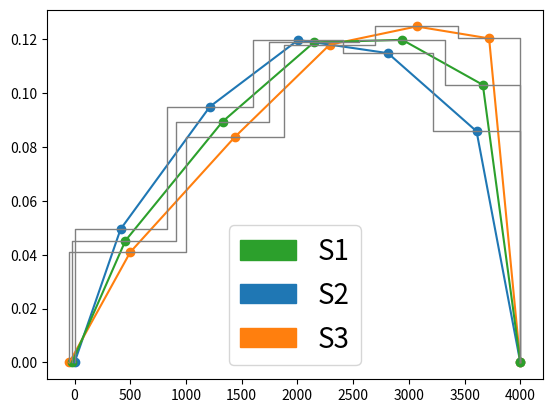
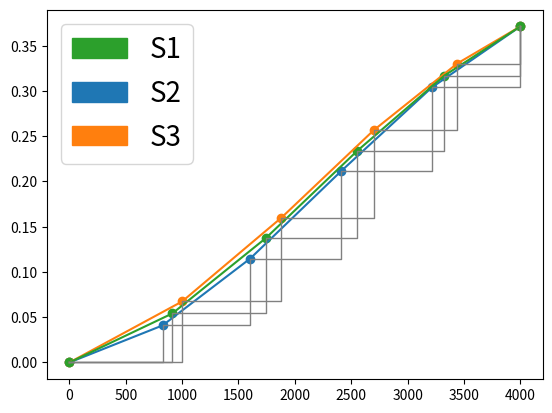

Python code for these plots, in order:
import math
from matplotlib import pyplot as plt
import matplotlib.patches as mpatches


s1 = [3465, 3465, 3465, 3465, 3465, 3419]
s2 = [0, 827, 1604, 2409, 3215, 4000]
s3 = [4000, 3440, 2698, 1881, 1000, 0][::-1]

s1_avg = list(map(lambda x: x[0] + (x[1]-x[0])/2, zip(s2, s3)))

power_start = [0.32, 0.32, 0.30, 0.29, 0.30, 1.17]
power_end = [0.92, 1.42, 1.69, 1.57, 1.17]
wb1_impulse = [3769, 5388, 6335, 5725, 4313]
wb2_impulse = [4004, 5725, 6723, 5882, 4284]
lb_watt = [0.45, 0.67, 0.82, 0.74, 0.55]
wb1_t2 = [198.87, 100.0, 71.78, 76.84, 113.59]
wb2_t2 = [198.8, 101.0, 72.17, 75.57, 112.34]
lb_t2 = [193.03, 97.84, 70.81, 73.66, 107.5]

average_t2 = [(wb1_t2[i] + wb2_t2[i] + lb_t2[i]) / 3 for i in range(5)]
average_ts = [t2 / math.log(2) for t2 in average_t2]

lambdas = [0.0124, 0.0305, 0.111, 0.301, 1.14, 3.01]
alphas = [0.033, 0.219, 0.196, 0.395, 0.115, 0.042]

l_star_per_beta = 0.0051
beta = 0.00641
rho_differential = [l_star_per_beta / ts + sum([alphas[i] / (1 + lambdas[i] * ts) for i in range(6)]) for ts in average_ts]
rho_integral_s2 = [sum(rho_differential[:i]) for i in range(6)]
rho_integral_s3 = [sum(rho_differential[i:]) for i in range(6)[::-1]]
rho_integral_s1 = list(map(lambda x: x[0] + (x[1]-x[0])/2, zip(rho_integral_s2, rho_integral_s3)))

z_s2 = [0] + [s2[i] - (s2[i] - s2[i - 1]) / 2 for i in range(1, 6)] + [4000]
drho_per_dz_s2 = [0] + [rho_differential[i - 1] / (s2[i] - s2[i - 1]) * 1000 for i in range(1, 6)] + [0]

z_s3 = [0 + s1[-1] - s1[-2]] + [s3[i] - (s3[i] - s3[i - 1]) / 2 for i in range(1, 6)] + [4000]
drho_per_dz_s3 = [0] + [rho_differential[i - 1] / (s3[i] - s3[i - 1]) * 1000 for i in range(1, 6)] + [0]

z_s1 = list(map(lambda x: x[0] + (x[1]-x[0])/2, zip(z_s2, z_s3)))
drho_per_dz_s1 = list(map(lambda x: x[0] + (x[1]-x[0])/2, zip(drho_per_dz_s2, drho_per_dz_s3)))

rho_integral_max = (max(rho_integral_s1), max(rho_integral_s2), max(rho_integral_s3))
rho_integral_max_sum = sum(rho_integral_max)
excess_reactivity_s2 = [rho_integral_max[1] - x for x in rho_integral_s3]
excess_reactivity_s3 = [rho_integral_max[2] - x for x in rho_integral_s3[::-1]]
excess_reactivity_s1 = [rho_integral_max[0] - (rho_integral_s1[4] + (s1[i] - s1_avg[4]) / (s1_avg[5] - s1_avg[4]) * (rho_integral_s1[5] - rho_integral_s1[4])) for i in range(6)]
excess_reactivity = [excess_reactivity_s1[i] + excess_reactivity_s2[i] + excess_reactivity_s3[i] for i in range(6)]
excess_reactivity_avg = sum(excess_reactivity) / len(excess_reactivity)

print("s1:", s1)
print("s2:", s2)
print("s3:", s3)
print("s1_avg:", s1_avg)
print("power_start:", power_start)
print("power_end:", power_end)
print("wb1_impulse:", wb1_impulse)
print("wb2_impulse:", wb2_impulse)
print("lb_watt:", lb_watt)
print("wb1_t2:", wb1_t2)
print("wb2_t2:", wb2_t2)
print("lb_t2:", lb_t2)
print("average_t2:", average_t2)
print("average_ts:", average_ts)
print("lambdas:", lambdas)
print("alphas:", alphas)
print("rho_differential:", rho_differential)
print("rho_integral_s2:", rho_integral_s2)
print("rho_integral_s3:", rho_integral_s3)
print("rho_integral_s1:", rho_integral_s1)
print("z_s2:", z_s2)
print("drho_per_dz_s2:", drho_per_dz_s2)
print("excess_reactivity_s2:", excess_reactivity_s2)
print("z_s3:", z_s3)
print("drho_per_dz_s3:", drho_per_dz_s3)
print("excess_reactivity_s3:", excess_reactivity_s3)
print("z_s1:", z_s1)
print("drho_per_dz_s1:", drho_per_dz_s1)
print("excess_reactivity_s1:", excess_reactivity_s1)
print("excess_reactivity:", excess_reactivity)
print("excess_reactivity_avg:", excess_reactivity_avg)
print("rho_integral_max:", rho_integral_max)
print("rho_integral_max_sum:", rho_integral_max_sum)






print("===== Tabelle Messwerte =====")
for i in range(5):
    print(f"${power_start[i]:5.2f}\, W$ & ${s1[i]:6}$ & ${s2[i]:6}$ & ${s3[i]:6}$ & $  \infty  $ & $  \infty  $ & $  \infty  $ & $  \infty  $ & $  \infty  $ \\\\")
    print(f"${power_end[i]:5.2f}\, W$ & ${s1[i]:6}$ & ${s2[i + 1]:6}$ & ${s3[i]:6}$ & ${wb1_t2[i]:6.2f}\, s$ & ${wb2_t2[i]:6.2f}\, s$ & ${lb_t2[i]:6.2f}\, s$ & ${average_t2[i]:6.2f}\, s$ & ${average_ts[i]:6.2f}\, s$ \\\\")

print(f"${power_start[5]:5.2f}\, W$ & ${s1[5]:6}$ & ${s2[5]:6}$ & ${s3[5]:6}$ & $  \infty  $ & $  \infty  $ & $  \infty  $ & $  \infty  $ & $  \infty  $ \\\\")
print("\n\n")

print("===== Tabelle S2 berechnet =====")
for i in range(5):
    print(f"${s2[1:][i]:6}$ & ${average_ts[i]:6.2f}\, s$ & ${rho_differential[i]:.4f}$ & ${drho_per_dz_s2[1:][i]:.4f}$ & ${rho_integral_s2[1:][i]:.4f}\, \$$ \\\\")
print("\n\n")

print("===== Tabelle S3 berechnet =====")
for i in range(5):
    print(f"${s3[1:][i]:6}$ & ${drho_per_dz_s3[1:][i]:.4f}$ & ${rho_integral_s3[1:][i]:.4f}\, \$$ \\\\")
print("\n\n")

print("===== Tabelle S1 berechnet =====")
for i in range(5):
    print(f"${s1_avg[1:][i]:6}$ & ${drho_per_dz_s2[1:][i]:.4f}$ & ${rho_integral_s1[1:][i]:.4f}\, \$$ \\\\")
print("\n\n")

print("===== Tabelle Überschussreaktivität =====")
for i in range(6):
    print(f"${s1[i]:6}$ & ${s2[i]:6}$ & ${s3[::-1][i]:6}$ & ${excess_reactivity_s1[i]:6.4f}$ & ${excess_reactivity_s2[i]:6.4f}$ & ${excess_reactivity_s3[i]:6.4f}$ & ${excess_reactivity[i]:6.4f} $ \\\\")






fig, ax = plt.subplots()
green_patch = mpatches.Patch(color='tab:green', label='S1')
blue_patch = mpatches.Patch(color='tab:blue', label='S2')
yellow_patch = mpatches.Patch(color='tab:orange', label='S3')
ax.legend(handles=[green_patch, blue_patch, yellow_patch], prop={'size': 20})


# plot
plt.plot(z_s2, drho_per_dz_s2)
plt.plot(z_s3, drho_per_dz_s3)
plt.plot(z_s1, drho_per_dz_s1)

# points
plt.scatter(z_s2, drho_per_dz_s2)
plt.scatter(z_s3, drho_per_dz_s3)
plt.scatter(z_s1, drho_per_dz_s1)


# green lines
plt.plot([s2[x] for x in (0, 0, 1, 1, 2, 2, 3, 3, 4, 4, 5, 5)], [drho_per_dz_s2[x] for x in (0, 1, 1, 2, 2, 3, 3, 4, 4, 5, 5, 6)], c = "gray", linewidth=1)
plt.plot([s1[-1] - s1[-2]] * 2 + [s3[x] for x in (1, 1, 2, 2, 3, 3, 4, 4, 5, 5)], [drho_per_dz_s3[x] for x in (0, 1, 1, 2, 2, 3, 3, 4, 4, 5, 5, 6)], c = "gray", linewidth=1)
plt.plot([(s1[-1] - s1[-2])/2] * 2 + [s1_avg[x] for x in (1, 1, 2, 2, 3, 3, 4, 4, 5, 5)], [drho_per_dz_s1[x] for x in (0, 1, 1, 2, 2, 3, 3, 4, 4, 5, 5, 6)], c = "gray", linewidth=1)


plt.show()


fig, ax = plt.subplots()
green_patch = mpatches.Patch(color='tab:green', label='S1')
blue_patch = mpatches.Patch(color='tab:blue', label='S2')
yellow_patch = mpatches.Patch(color='tab:orange', label='S3')
ax.legend(handles=[green_patch, blue_patch, yellow_patch], prop={'size': 20})


plt.plot(s2, rho_integral_s2)
plt.plot(s3, rho_integral_s3)
plt.plot(s1_avg, rho_integral_s1)


# points
plt.scatter(s2, rho_integral_s2)
plt.scatter(s3, rho_integral_s3)
plt.scatter(s1_avg, rho_integral_s1)


# green lines
plt.plot([s2[x] for x in (0, 1, 1, 2, 2, 3, 3, 4, 4, 5, 5)], [rho_integral_s2[x] for x in (0, 0, 1, 1, 2, 2, 3, 3, 4, 4, 5)], c = "gray", linewidth=1)
plt.plot([s3[x] for x in (0, 1, 1, 2, 2, 3, 3, 4, 4, 5, 5)], [rho_integral_s3[x] for x in (0, 0, 1, 1, 2, 2, 3, 3, 4, 4, 5)], c = "gray", linewidth=1)
plt.plot([s1_avg[x] for x in (0, 1, 1, 2, 2, 3, 3, 4, 4, 5, 5)], [rho_integral_s1[x] for x in (0, 0, 1, 1, 2, 2, 3, 3, 4, 4, 5)], c = "gray", linewidth=1)


plt.show()